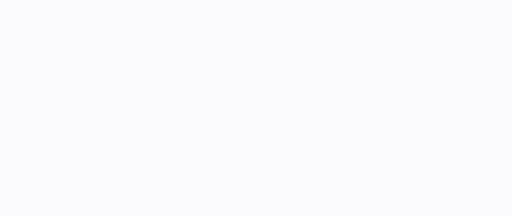
t = 0.00 s
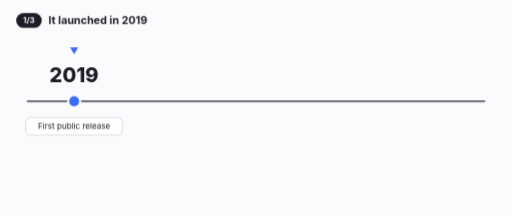
t = 1.66 s
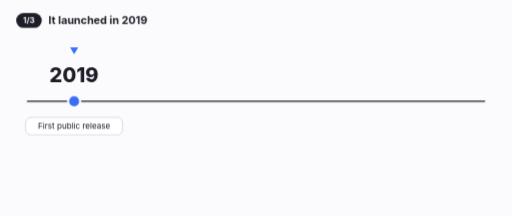
t = 3.36 s
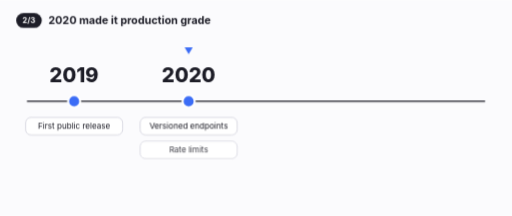
t = 5.01 s
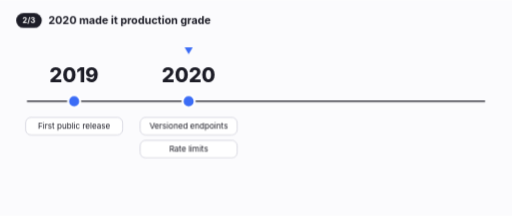
t = 6.85 s
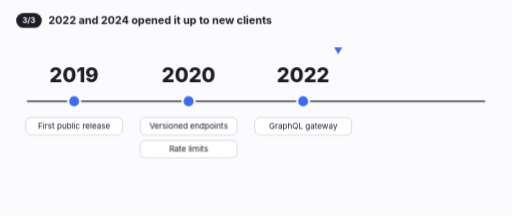
t = 8.36 s

The animated SVG that drew these frames (rendered in a browser with its animation timeline set to each time). Animation: 20 CSS @keyframes rules; frames cover the first 8.36 s, repeats indefinitely.

<svg xmlns="http://www.w3.org/2000/svg" viewBox="0 0 760 320" width="760" height="320" role="img" aria-label="An API's history: eras arrive along the axis with their releases"><style>text{font-family:Inter,system-ui,-apple-system,"Segoe UI",sans-serif}@keyframes p08timeline-k1{0.000%{stroke-dashoffset:1;opacity:1}2.857%{stroke-dashoffset:1;opacity:1;animation-timing-function:cubic-bezier(.4,0,.2,1)}10.000%{stroke-dashoffset:0;opacity:1}94.286%{stroke-dashoffset:0;opacity:1}97.143%{stroke-dashoffset:0;opacity:0}100.000%{stroke-dashoffset:0;opacity:0}}.p08timeline-k1{animation:p08timeline-k1 14s linear infinite both;}@keyframes p08timeline-k2{0.000%{transform:scale(0)}6.429%{transform:scale(0);animation-timing-function:cubic-bezier(.3,1.6,.6,1)}9.643%{transform:scale(1)}100.000%{transform:scale(1)}}.p08timeline-k2{animation:p08timeline-k2 14s linear infinite both;transform-box:view-box;transform-origin:110px 150px;}@keyframes p08timeline-k3{0.000%{opacity:0;transform:translateY(10px)}7.500%{opacity:0;transform:translateY(10px);animation-timing-function:cubic-bezier(.2,0,0,1)}10.000%{opacity:1;transform:translateY(0)}94.286%{opacity:1;transform:translateY(0);animation-timing-function:cubic-bezier(.4,0,1,1)}96.286%{opacity:0;transform:translateY(0)}100.000%{opacity:0;transform:translateY(0)}}.p08timeline-k3{animation:p08timeline-k3 14s linear infinite both;}@keyframes p08timeline-k4{0.000%{opacity:0;transform:translateY(8px)}10.000%{opacity:0;transform:translateY(8px);animation-timing-function:cubic-bezier(.2,0,0,1)}12.500%{opacity:1;transform:translateY(0)}94.286%{opacity:1;transform:translateY(0);animation-timing-function:cubic-bezier(.4,0,1,1)}96.286%{opacity:0;transform:translateY(0)}100.000%{opacity:0;transform:translateY(0)}}.p08timeline-k4{animation:p08timeline-k4 14s linear infinite both;}@keyframes p08timeline-k5{0.000%{transform:scale(0)}29.286%{transform:scale(0);animation-timing-function:cubic-bezier(.3,1.6,.6,1)}32.500%{transform:scale(1)}100.000%{transform:scale(1)}}.p08timeline-k5{animation:p08timeline-k5 14s linear infinite both;transform-box:view-box;transform-origin:280px 150px;}@keyframes p08timeline-k6{0.000%{opacity:0;transform:translateY(10px)}30.357%{opacity:0;transform:translateY(10px);animation-timing-function:cubic-bezier(.2,0,0,1)}32.857%{opacity:1;transform:translateY(0)}94.286%{opacity:1;transform:translateY(0);animation-timing-function:cubic-bezier(.4,0,1,1)}96.286%{opacity:0;transform:translateY(0)}100.000%{opacity:0;transform:translateY(0)}}.p08timeline-k6{animation:p08timeline-k6 14s linear infinite both;}@keyframes p08timeline-k7{0.000%{opacity:0;transform:translateY(8px)}32.857%{opacity:0;transform:translateY(8px);animation-timing-function:cubic-bezier(.2,0,0,1)}35.357%{opacity:1;transform:translateY(0)}94.286%{opacity:1;transform:translateY(0);animation-timing-function:cubic-bezier(.4,0,1,1)}96.286%{opacity:0;transform:translateY(0)}100.000%{opacity:0;transform:translateY(0)}}.p08timeline-k7{animation:p08timeline-k7 14s linear infinite both;}@keyframes p08timeline-k8{0.000%{opacity:0;transform:translateY(8px)}34.643%{opacity:0;transform:translateY(8px);animation-timing-function:cubic-bezier(.2,0,0,1)}37.143%{opacity:1;transform:translateY(0)}94.286%{opacity:1;transform:translateY(0);animation-timing-function:cubic-bezier(.4,0,1,1)}96.286%{opacity:0;transform:translateY(0)}100.000%{opacity:0;transform:translateY(0)}}.p08timeline-k8{animation:p08timeline-k8 14s linear infinite both;}@keyframes p08timeline-k9{0.000%{transform:scale(0)}54.286%{transform:scale(0);animation-timing-function:cubic-bezier(.3,1.6,.6,1)}57.500%{transform:scale(1)}100.000%{transform:scale(1)}}.p08timeline-k9{animation:p08timeline-k9 14s linear infinite both;transform-box:view-box;transform-origin:450px 150px;}@keyframes p08timeline-k10{0.000%{opacity:0;transform:translateY(10px)}55.357%{opacity:0;transform:translateY(10px);animation-timing-function:cubic-bezier(.2,0,0,1)}57.857%{opacity:1;transform:translateY(0)}94.286%{opacity:1;transform:translateY(0);animation-timing-function:cubic-bezier(.4,0,1,1)}96.286%{opacity:0;transform:translateY(0)}100.000%{opacity:0;transform:translateY(0)}}.p08timeline-k10{animation:p08timeline-k10 14s linear infinite both;}@keyframes p08timeline-k11{0.000%{opacity:0;transform:translateY(8px)}57.857%{opacity:0;transform:translateY(8px);animation-timing-function:cubic-bezier(.2,0,0,1)}60.357%{opacity:1;transform:translateY(0)}94.286%{opacity:1;transform:translateY(0);animation-timing-function:cubic-bezier(.4,0,1,1)}96.286%{opacity:0;transform:translateY(0)}100.000%{opacity:0;transform:translateY(0)}}.p08timeline-k11{animation:p08timeline-k11 14s linear infinite both;}@keyframes p08timeline-k12{0.000%{transform:scale(0)}61.429%{transform:scale(0);animation-timing-function:cubic-bezier(.3,1.6,.6,1)}64.643%{transform:scale(1)}100.000%{transform:scale(1)}}.p08timeline-k12{animation:p08timeline-k12 14s linear infinite both;transform-box:view-box;transform-origin:620px 150px;}@keyframes p08timeline-k13{0.000%{opacity:0;transform:translateY(10px)}62.500%{opacity:0;transform:translateY(10px);animation-timing-function:cubic-bezier(.2,0,0,1)}65.000%{opacity:1;transform:translateY(0)}94.286%{opacity:1;transform:translateY(0);animation-timing-function:cubic-bezier(.4,0,1,1)}96.286%{opacity:0;transform:translateY(0)}100.000%{opacity:0;transform:translateY(0)}}.p08timeline-k13{animation:p08timeline-k13 14s linear infinite both;}@keyframes p08timeline-k14{0.000%{opacity:0;transform:translateY(8px)}65.000%{opacity:0;transform:translateY(8px);animation-timing-function:cubic-bezier(.2,0,0,1)}67.500%{opacity:1;transform:translateY(0)}94.286%{opacity:1;transform:translateY(0);animation-timing-function:cubic-bezier(.4,0,1,1)}96.286%{opacity:0;transform:translateY(0)}100.000%{opacity:0;transform:translateY(0)}}.p08timeline-k14{animation:p08timeline-k14 14s linear infinite both;}@keyframes p08timeline-k15{0.000%{opacity:0;transform:translateY(8px)}66.786%{opacity:0;transform:translateY(8px);animation-timing-function:cubic-bezier(.2,0,0,1)}69.286%{opacity:1;transform:translateY(0)}94.286%{opacity:1;transform:translateY(0);animation-timing-function:cubic-bezier(.4,0,1,1)}96.286%{opacity:0;transform:translateY(0)}100.000%{opacity:0;transform:translateY(0)}}.p08timeline-k15{animation:p08timeline-k15 14s linear infinite both;}@keyframes p08timeline-k16{0.000%{opacity:0;transform:translateX(0px)}8.571%{opacity:1;transform:translateX(0px)}29.286%{opacity:1;transform:translateX(0px);animation-timing-function:cubic-bezier(.45,0,.55,1)}33.571%{opacity:1;transform:translateX(170px)}54.286%{opacity:1;transform:translateX(170px);animation-timing-function:cubic-bezier(.45,0,.55,1)}63.571%{opacity:1;transform:translateX(510px)}100.000%{opacity:1;transform:translateX(510px)}}.p08timeline-k16{animation:p08timeline-k16 14s linear infinite both;}@keyframes p08timeline-k17{0.000%{opacity:0;transform:translateY(6px)}3.571%{opacity:0;transform:translateY(6px);animation-timing-function:cubic-bezier(.2,0,0,1)}6.071%{opacity:1;transform:translateY(0)}27.857%{opacity:1;transform:translateY(0);animation-timing-function:cubic-bezier(.4,0,1,1)}29.857%{opacity:0;transform:translateY(0)}100.000%{opacity:0;transform:translateY(0)}}.p08timeline-k17{animation:p08timeline-k17 14s linear infinite both;}@keyframes p08timeline-k18{0.000%{opacity:0;transform:translateY(6px)}28.571%{opacity:0;transform:translateY(6px);animation-timing-function:cubic-bezier(.2,0,0,1)}31.071%{opacity:1;transform:translateY(0)}52.857%{opacity:1;transform:translateY(0);animation-timing-function:cubic-bezier(.4,0,1,1)}54.857%{opacity:0;transform:translateY(0)}100.000%{opacity:0;transform:translateY(0)}}.p08timeline-k18{animation:p08timeline-k18 14s linear infinite both;}@keyframes p08timeline-k19{0.000%{opacity:0;transform:translateY(6px)}53.571%{opacity:0;transform:translateY(6px);animation-timing-function:cubic-bezier(.2,0,0,1)}56.071%{opacity:1;transform:translateY(0)}94.286%{opacity:1;transform:translateY(0);animation-timing-function:cubic-bezier(.4,0,1,1)}96.286%{opacity:0;transform:translateY(0)}100.000%{opacity:0;transform:translateY(0)}}.p08timeline-k19{animation:p08timeline-k19 14s linear infinite both;}@keyframes p08timeline-k20{0.000%{opacity:0}3.571%{opacity:1}95.000%{opacity:1}100.000%{opacity:0}}.p08timeline-k20{animation:p08timeline-k20 14s linear infinite both;}</style><rect width="760" height="320" fill="#fbfbfd"/><g class="p08timeline-k20"><path class="p08timeline-k1" d="M40,150 L720,150" stroke="#1d1d27" stroke-width="2" pathLength="1" stroke-dasharray="1 1"/><circle class="p08timeline-k2" cx="110" cy="150" r="9" fill="#3b6cf6" stroke="#fff" stroke-width="3"/><text class="p08timeline-k3" x="110" y="122" text-anchor="middle" font-size="30" font-weight="800" fill="#1d1d27" opacity="0">2019</text><g class="p08timeline-k4" opacity="0"><rect x="38" y="174" width="144" height="26" rx="8" fill="#fff" stroke="#c9c9d6"/><text x="110" y="191" text-anchor="middle" font-size="12" fill="#1d1d27">First public release</text></g><circle class="p08timeline-k5" cx="280" cy="150" r="9" fill="#3b6cf6" stroke="#fff" stroke-width="3"/><text class="p08timeline-k6" x="280" y="122" text-anchor="middle" font-size="30" font-weight="800" fill="#1d1d27" opacity="0">2020</text><g class="p08timeline-k7" opacity="0"><rect x="208" y="174" width="144" height="26" rx="8" fill="#fff" stroke="#c9c9d6"/><text x="280" y="191" text-anchor="middle" font-size="12" fill="#1d1d27">Versioned endpoints</text></g><g class="p08timeline-k8" opacity="0"><rect x="208" y="208" width="144" height="26" rx="8" fill="#fff" stroke="#c9c9d6"/><text x="280" y="225" text-anchor="middle" font-size="12" fill="#1d1d27">Rate limits</text></g><circle class="p08timeline-k9" cx="450" cy="150" r="9" fill="#3b6cf6" stroke="#fff" stroke-width="3"/><text class="p08timeline-k10" x="450" y="122" text-anchor="middle" font-size="30" font-weight="800" fill="#1d1d27" opacity="0">2022</text><g class="p08timeline-k11" opacity="0"><rect x="378" y="174" width="144" height="26" rx="8" fill="#fff" stroke="#c9c9d6"/><text x="450" y="191" text-anchor="middle" font-size="12" fill="#1d1d27">GraphQL gateway</text></g><circle class="p08timeline-k12" cx="620" cy="150" r="9" fill="#3b6cf6" stroke="#fff" stroke-width="3"/><text class="p08timeline-k13" x="620" y="122" text-anchor="middle" font-size="30" font-weight="800" fill="#1d1d27" opacity="0">2024</text><g class="p08timeline-k14" opacity="0"><rect x="548" y="174" width="144" height="26" rx="8" fill="#fff" stroke="#c9c9d6"/><text x="620" y="191" text-anchor="middle" font-size="12" fill="#1d1d27">Streaming responses</text></g><g class="p08timeline-k15" opacity="0"><rect x="548" y="208" width="144" height="26" rx="8" fill="#fff" stroke="#c9c9d6"/><text x="620" y="225" text-anchor="middle" font-size="12" fill="#1d1d27">Webhooks v2</text></g><g class="p08timeline-k16" opacity="0"><path d="M110,80 l-6,-10 l12,0 z" fill="#3b6cf6"/></g><g class="p08timeline-k17" opacity="0"><rect x="24" y="19" width="38" height="22" rx="11" fill="#1d1d27"/><text x="43" y="34" text-anchor="middle" font-size="11.5" font-weight="700" fill="#fff">1/3</text><text x="72" y="35" font-size="16" font-weight="650" fill="#1d1d27">It launched in 2019</text></g><g class="p08timeline-k18" opacity="0"><rect x="24" y="19" width="38" height="22" rx="11" fill="#1d1d27"/><text x="43" y="34" text-anchor="middle" font-size="11.5" font-weight="700" fill="#fff">2/3</text><text x="72" y="35" font-size="16" font-weight="650" fill="#1d1d27">2020 made it production grade</text></g><g class="p08timeline-k19" opacity="0"><rect x="24" y="19" width="38" height="22" rx="11" fill="#1d1d27"/><text x="43" y="34" text-anchor="middle" font-size="11.5" font-weight="700" fill="#fff">3/3</text><text x="72" y="35" font-size="16" font-weight="650" fill="#1d1d27">2022 and 2024 opened it up to new clients</text></g></g></svg>
